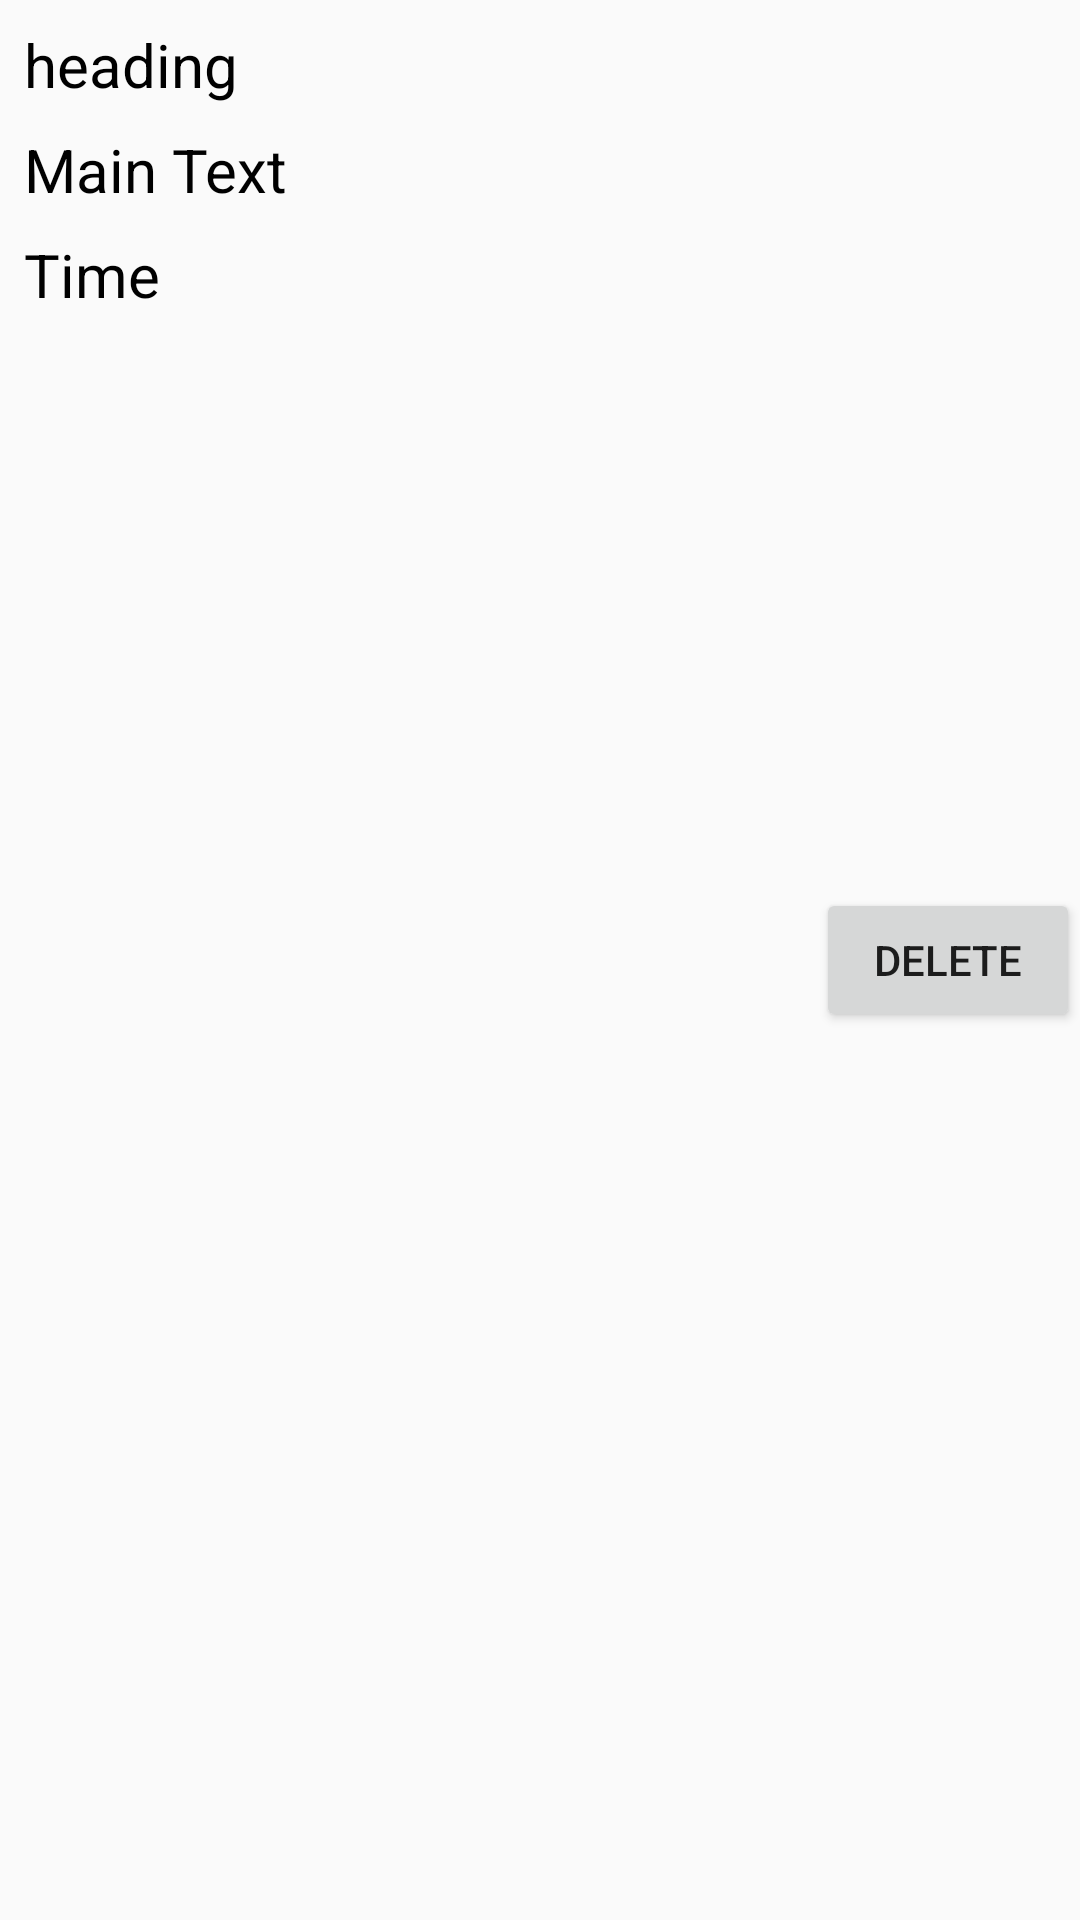

Write the Android layout XML for this screen, with the resource values it uses.
<!-- AndroidManifest.xml: application theme Theme.Kr2RPOIS -->
<!-- res/layout/test_layout.xml -->
<?xml version="1.0" encoding="utf-8"?>
<androidx.constraintlayout.widget.ConstraintLayout xmlns:android="http://schemas.android.com/apk/res/android"
    xmlns:app="http://schemas.android.com/apk/res-auto"
    xmlns:tools="http://schemas.android.com/tools"
    android:layout_width="match_parent"
    android:layout_height="wrap_content">

    <TextView
        android:id="@+id/textView3"
        android:layout_width="0dp"
        android:layout_height="wrap_content"
        android:layout_marginStart="8dp"
        android:layout_marginTop="8dp"
        android:layout_marginEnd="8dp"
        android:text="heading"
        android:textColor="@color/black"
        android:textSize="20dp"
        app:layout_constraintEnd_toStartOf="@+id/buttonDelete"
        app:layout_constraintHorizontal_bias="0.0"
        app:layout_constraintStart_toStartOf="parent"
        app:layout_constraintTop_toTopOf="parent" />

    <TextView
        android:id="@+id/textView4"
        android:layout_width="0dp"
        android:layout_height="wrap_content"
        android:layout_marginStart="8dp"
        android:layout_marginTop="8dp"

        android:layout_marginEnd="8dp"
        android:text="Main Text"
        android:textColor="@color/black"
        android:textSize="20dp"
        app:layout_constraintEnd_toStartOf="@+id/buttonDelete"
        app:layout_constraintHorizontal_bias="0.0"
        app:layout_constraintStart_toStartOf="parent"
        app:layout_constraintTop_toBottomOf="@+id/textView3" />

    <TextView
        android:id="@+id/textView5"
        android:layout_width="0dp"
        android:layout_height="wrap_content"
        android:layout_marginStart="8dp"
        android:layout_marginTop="8dp"

        android:layout_marginEnd="8dp"
        android:text="Time"
        android:textColor="@color/black"
        android:textSize="20dp"
        app:layout_constraintBottom_toBottomOf="parent"
        app:layout_constraintEnd_toStartOf="@+id/buttonDelete"
        app:layout_constraintHorizontal_bias="0.0"
        app:layout_constraintStart_toStartOf="parent"
        app:layout_constraintTop_toBottomOf="@+id/textView4"
        app:layout_constraintVertical_bias="0.0" />

    <Button
        android:id="@+id/buttonDelete"
        android:layout_width="wrap_content"
        android:layout_height="wrap_content"
        android:text="Delete"
        app:layout_constraintBottom_toBottomOf="parent"
        app:layout_constraintEnd_toEndOf="parent"
        app:layout_constraintTop_toTopOf="parent" />
</androidx.constraintlayout.widget.ConstraintLayout>
<!-- resources referenced by this layout -->
<resources>
  <style name="Theme.Kr2RPOIS" parent="Theme.AppCompat.DayNight.NoActionBar">
          
          <item name="colorPrimary">@color/purple_500</item>
          <item name="colorPrimaryVariant">@color/purple_700</item>
          <item name="colorOnPrimary">@color/white</item>
          
          <item name="colorSecondary">@color/teal_200</item>
          <item name="colorSecondaryVariant">@color/teal_700</item>
          <item name="colorOnSecondary">@color/black</item>
          
          <item name="android:statusBarColor" tools:targetApi="l">?attr/colorPrimaryVariant</item>
          
      </style>
  <!-- not gathered from this repository: default colours our renderer supplied (Android Studio template values) -->
  <color name="purple_500">#FF6200EE</color>
  <color name="purple_700">#FF3700B3</color>
  <color name="teal_200">#FF03DAC5</color>
  <color name="teal_700">#FF018786</color>
  <color name="black">#FF000000</color>
  <color name="white">#FFFFFFFF</color>
</resources>
